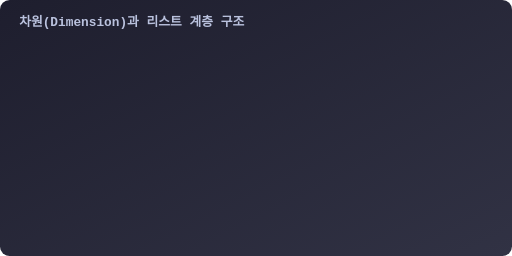
t = 0.00 s
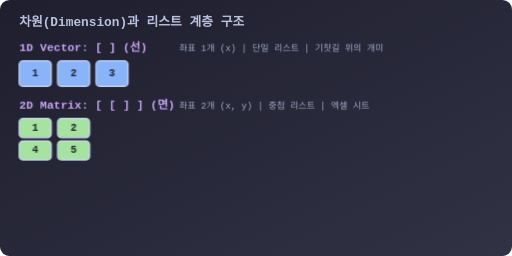
t = 2.50 s
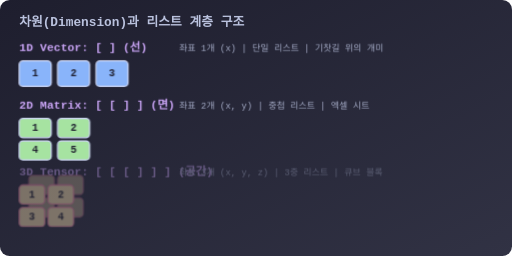
t = 2.63 s
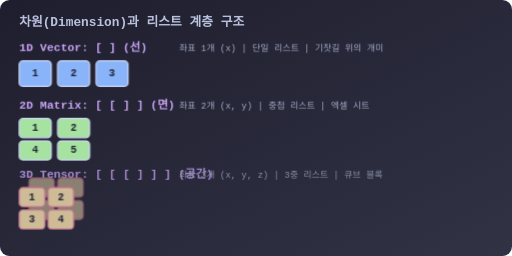
t = 2.75 s
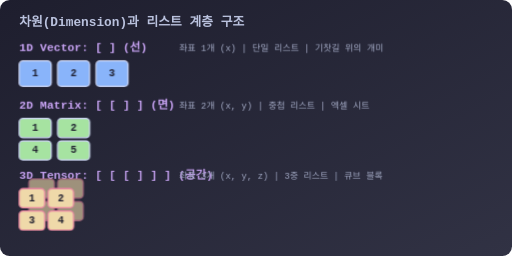
t = 2.88 s
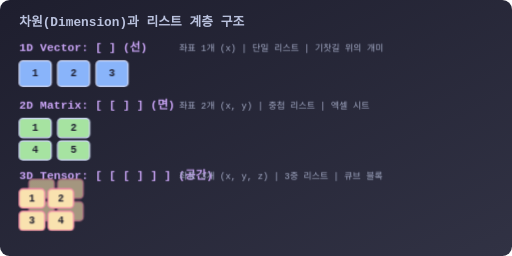
t = 3.00 s

The animated SVG that drew these frames (rendered in a browser with its animation timeline set to each time). Animation: 1 CSS @keyframes rule; one cycle of 3.00 s.

<svg viewBox="0 0 800 400" xmlns="http://www.w3.org/2000/svg">
  <defs>
    <linearGradient id="bgGrad" x1="0%" y1="0%" x2="100%" y2="100%">
      <stop offset="0%" stop-color="#1e1e2e" />
      <stop offset="100%" stop-color="#313244" />
    </linearGradient>
    <style>
      .title { font-family: 'Consolas', monospace; font-size: 20px; font-weight: bold; fill: #bac2de; }
      .label { font-family: 'Consolas', monospace; font-size: 16px; font-weight: bold; fill: #1e1e2e; text-anchor: middle; alignment-baseline: middle;}
      .code { font-family: 'Consolas', monospace; font-size: 18px; font-weight: bold; fill: #cba6f7; }
      .desc { font-family: 'Consolas', monospace; font-size: 14px; fill: #a6adc8; }
      
      .box-1d { fill: #89b4fa; stroke: #cdd6f4; stroke-width: 2; rx: 6; }
      .box-2d { fill: #a6e3a1; stroke: #cdd6f4; stroke-width: 2; rx: 6; }
      .box-3d { fill: #f9e2af; stroke: #f38ba8; stroke-width: 2; rx: 6; }

      .anim-appear-1 { animation: fadeIn 0.5s 0.5s forwards; opacity: 0; }
      .anim-appear-2 { animation: fadeIn 0.5s 1.5s forwards; opacity: 0; }
      .anim-appear-3 { animation: fadeIn 0.5s 2.5s forwards; opacity: 0; }
      
      @keyframes fadeIn {
        from { opacity: 0; transform: translateY(-10px); }
        to { opacity: 1; transform: translateY(0); }
      }
    </style>
  </defs>

  <rect width="800" height="400" rx="15" fill="url(#bgGrad)" />

  <text x="30" y="40" class="title">차원(Dimension)과 리스트 계층 구조</text>

  <!-- 1D Vector -->
  <g transform="translate(30, 80)">
    <g class="anim-appear-1">
      <text x="0" y="0" class="code">1D Vector: [ ] (선)</text>
      <text x="250" y="0" class="desc">좌표 1개 (x) | 단일 리스트 | 기찻길 위의 개미</text>
      <g transform="translate(0, 15)">
        <rect x="0" y="0" width="50" height="40" class="box-1d" /> <text x="25" y="20" class="label">1</text>
        <rect x="60" y="0" width="50" height="40" class="box-1d" /> <text x="85" y="20" class="label">2</text>
        <rect x="120" y="0" width="50" height="40" class="box-1d" /> <text x="145" y="20" class="label">3</text>
      </g>
    </g>
  </g>

  <!-- 2D Matrix -->
  <g transform="translate(30, 170)">
    <g class="anim-appear-2">
      <text x="0" y="0" class="code">2D Matrix: [ [ ] ] (면)</text>
      <text x="250" y="0" class="desc">좌표 2개 (x, y) | 중첩 리스트 | 엑셀 시트</text>
      <g transform="translate(0, 15)">
        <rect x="0" y="0" width="50" height="30" class="box-2d" /> <text x="25" y="15" class="label">1</text>
        <rect x="60" y="0" width="50" height="30" class="box-2d" /> <text x="85" y="15" class="label">2</text>
        <rect x="0" y="35" width="50" height="30" class="box-2d" /> <text x="25" y="50" class="label">4</text>
        <rect x="60" y="35" width="50" height="30" class="box-2d" /> <text x="85" y="50" class="label">5</text>
      </g>
    </g>
  </g>

  <!-- 3D Tensor -->
  <g transform="translate(30, 280)">
    <g class="anim-appear-3">
      <text x="0" y="0" class="code">3D Tensor: [ [ [ ] ] ] (공간)</text>
      <text x="250" y="0" class="desc">좌표 3개 (x, y, z) | 3중 리스트 | 큐브 블록</text>
      <g transform="translate(0, 15)">
        <!-- Back Layer -->
        <g transform="translate(15, -15)" opacity="0.6">
          <rect x="0" y="0" width="40" height="30" class="box-3d" />
          <rect x="45" y="0" width="40" height="30" class="box-3d" />
          <rect x="0" y="35" width="40" height="30" class="box-3d" />
          <rect x="45" y="35" width="40" height="30" class="box-3d" />
        </g>
        <!-- Front Layer -->
        <g transform="translate(0, 0)">
          <rect x="0" y="0" width="40" height="30" class="box-3d" /> <text x="20" y="15" class="label">1</text>
          <rect x="45" y="0" width="40" height="30" class="box-3d" /> <text x="65" y="15" class="label">2</text>
          <rect x="0" y="35" width="40" height="30" class="box-3d" /> <text x="20" y="50" class="label">3</text>
          <rect x="45" y="35" width="40" height="30" class="box-3d" /> <text x="65" y="50" class="label">4</text>
        </g>
      </g>
    </g>
  </g>

</svg>
